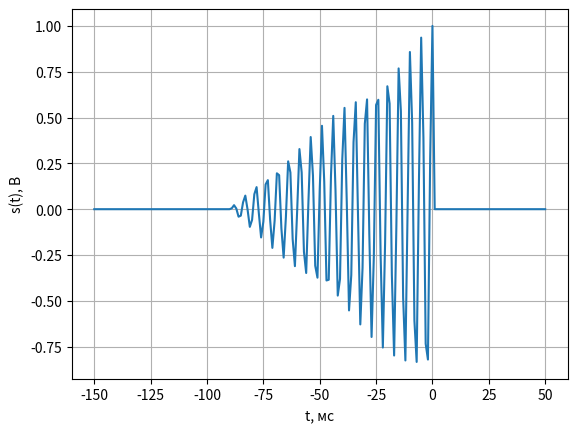
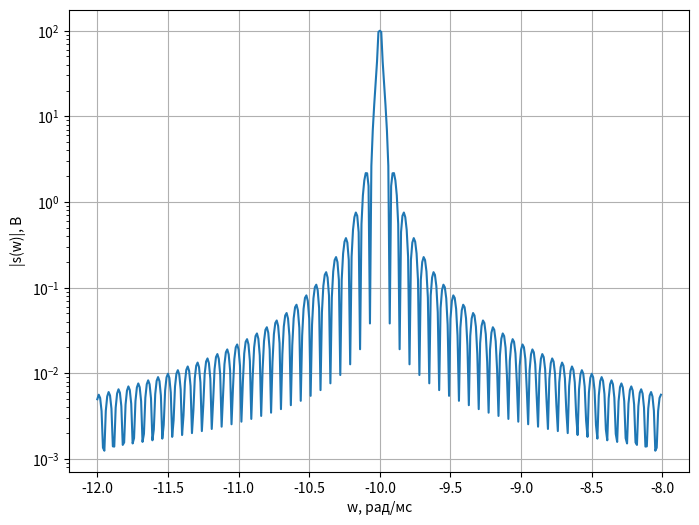
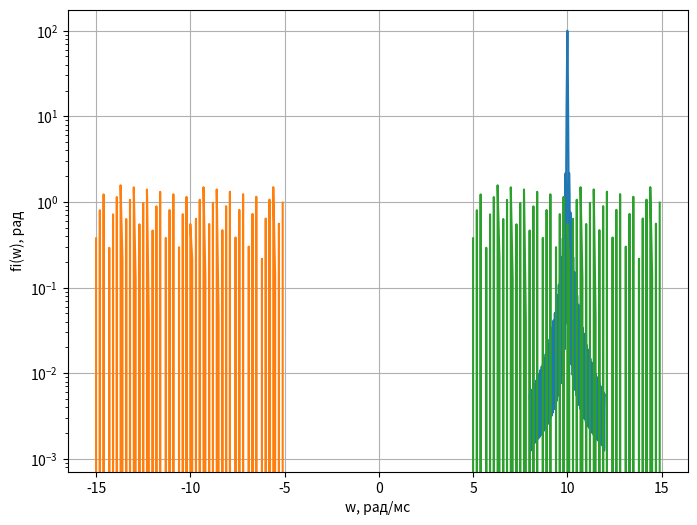

Reproduce these figures in Python, in order.
#----------------------------------------------------------------------------------------------------------------------
# Imports

import numpy as np
import matplotlib.pyplot as plt
import math

#----------------------------------------------------------------------------------------------------------------------
# Functions

def sinc(x):
    if x == 0:
        return 1
    else:
        return (math.sin(x) / x)
    
#----------------------------------------------------------------------------------------------------------------------
# Variables

tau = 90
w0 = 10

#----------------------------------------------------------------------------------------------------------------------
# Signal

t = np.arange(-150, 51)
s = []

for i in t:
    if (i < -90 or i > 0):
        s.append(0)
    else:
        s.append((1 / tau * i + 1) * math.cos(5 * i))

plt.plot(t, s)
plt.xlabel('t, мс')
plt.ylabel('s(t), В')
plt.grid()
plt.show()

#----------------------------------------------------------------------------------------------------------------------
# Amplitude spectrum in the negative region

w = np.arange(-2 - w0, 2 - w0, 0.01) 
amp = np.zeros(len(w))

for i in range(0, len(w)):
    if w[i] == 0:
        amp[i] = 1
    else:
        ReS = (sinc(((w[i] + w0) * tau) / 2) / (w[i] + w0)) * math.cos(((w[i] + w0) * tau) / 2 - (3.14 / 2))
        ImS = (sinc(((w[i] + w0) * tau) / 2) / (w[i] + w0)) * math.sin(((w[i] + w0) * tau) / 2 - (3.14 / 2))
        if math.sqrt(math.pow(ReS, 2) + math.pow(ImS, 2)) <= 100:
            amp[i] = math.sqrt(math.pow(ReS, 2) + math.pow(ImS, 2))
        else: 
            amp[i] = 100

plt.figure(figsize=(8, 6))
plt.plot(w, amp)
plt.xlabel('w, рад/мс')
plt.ylabel('|s(w)|, В')
plt.grid()
plt.yscale('log')  
plt.show()

#----------------------------------------------------------------------------------------------------------------------
# Amplitude spectrum in the positive region

w = np.arange(-2 + w0, 2 + w0, 0.01) 
amp = np.zeros(len(w))

for i in range(0, len(w)):
    if w[i] == 0:
        amp[i] = 1
    else:
        ReS = (sinc(((w[i] - w0) * tau) / 2) / (w[i] - w0)) * math.cos(((w[i] - w0) * tau) / 2 - (3.14 / 2))
        ImS = (sinc(((w[i] - w0) * tau) / 2) / (w[i] - w0)) * math.sin(((w[i] - w0) * tau) / 2 - (3.14 / 2))
        if math.sqrt(math.pow(ReS, 2) + math.pow(ImS, 2)) <= 100:
            amp[i] = math.sqrt(math.pow(ReS, 2) + math.pow(ImS, 2))
        else: 
            amp[i] = 100

plt.figure(figsize=(8, 6))
plt.plot(w, amp)
plt.xlabel('w, рад/мс')
plt.ylabel('|s(w)|, В')
plt.grid()
plt.yscale('log')  
plt.show()

#----------------------------------------------------------------------------------------------------------------------
# Phase spectrum in the negative region

w = np.arange(-5 - w0, 5 - w0, 0.1)
wNormal = np.arange(-5, 5, 0.1)

wNormal[50] = 1

phase = (3.14 / 2) * (1 - np.sign((1 / wNormal) * np.sin((wNormal * tau) / 2) / ((wNormal * tau) / 2) * np.sin((wNormal * tau) / 2))) * np.sign(wNormal) + np.atan(((1 / wNormal) * np.sin((wNormal * tau) / 2) / ((wNormal * tau) / 2) * np.cos((wNormal * tau) / 2)) / ((1 / wNormal) * np.sin((wNormal * tau) / 2) / ((wNormal * tau) / 2) * np.sin((wNormal * tau) / 2)))

plt.plot(w, phase)
plt.xlabel('w, рад/мс')
plt.ylabel('fi(w), рад')
plt.grid()
plt.show()

#----------------------------------------------------------------------------------------------------------------------
# Phase spectrum in the positive region

w = np.arange(-5 + w0, 5 + w0, 0.1)
wNormal = np.arange(-5, 5, 0.1)

wNormal[50] = 1

phase = (3.14 / 2) * (1 - np.sign((1 / wNormal) * np.sin((wNormal * tau) / 2) / ((wNormal * tau) / 2) * np.sin((wNormal * tau) / 2))) * np.sign(wNormal) + np.atan(((1 / wNormal) * np.sin((wNormal * tau) / 2) / ((wNormal * tau) / 2) * np.cos((wNormal * tau) / 2)) / ((1 / wNormal) * np.sin((wNormal * tau) / 2) / ((wNormal * tau) / 2) * np.sin((wNormal * tau) / 2)))

plt.plot(w, phase)
plt.xlabel('w, рад/мс')
plt.ylabel('fi(w), рад')
plt.grid()
plt.show()

#----------------------------------------------------------------------------------------------------------------------